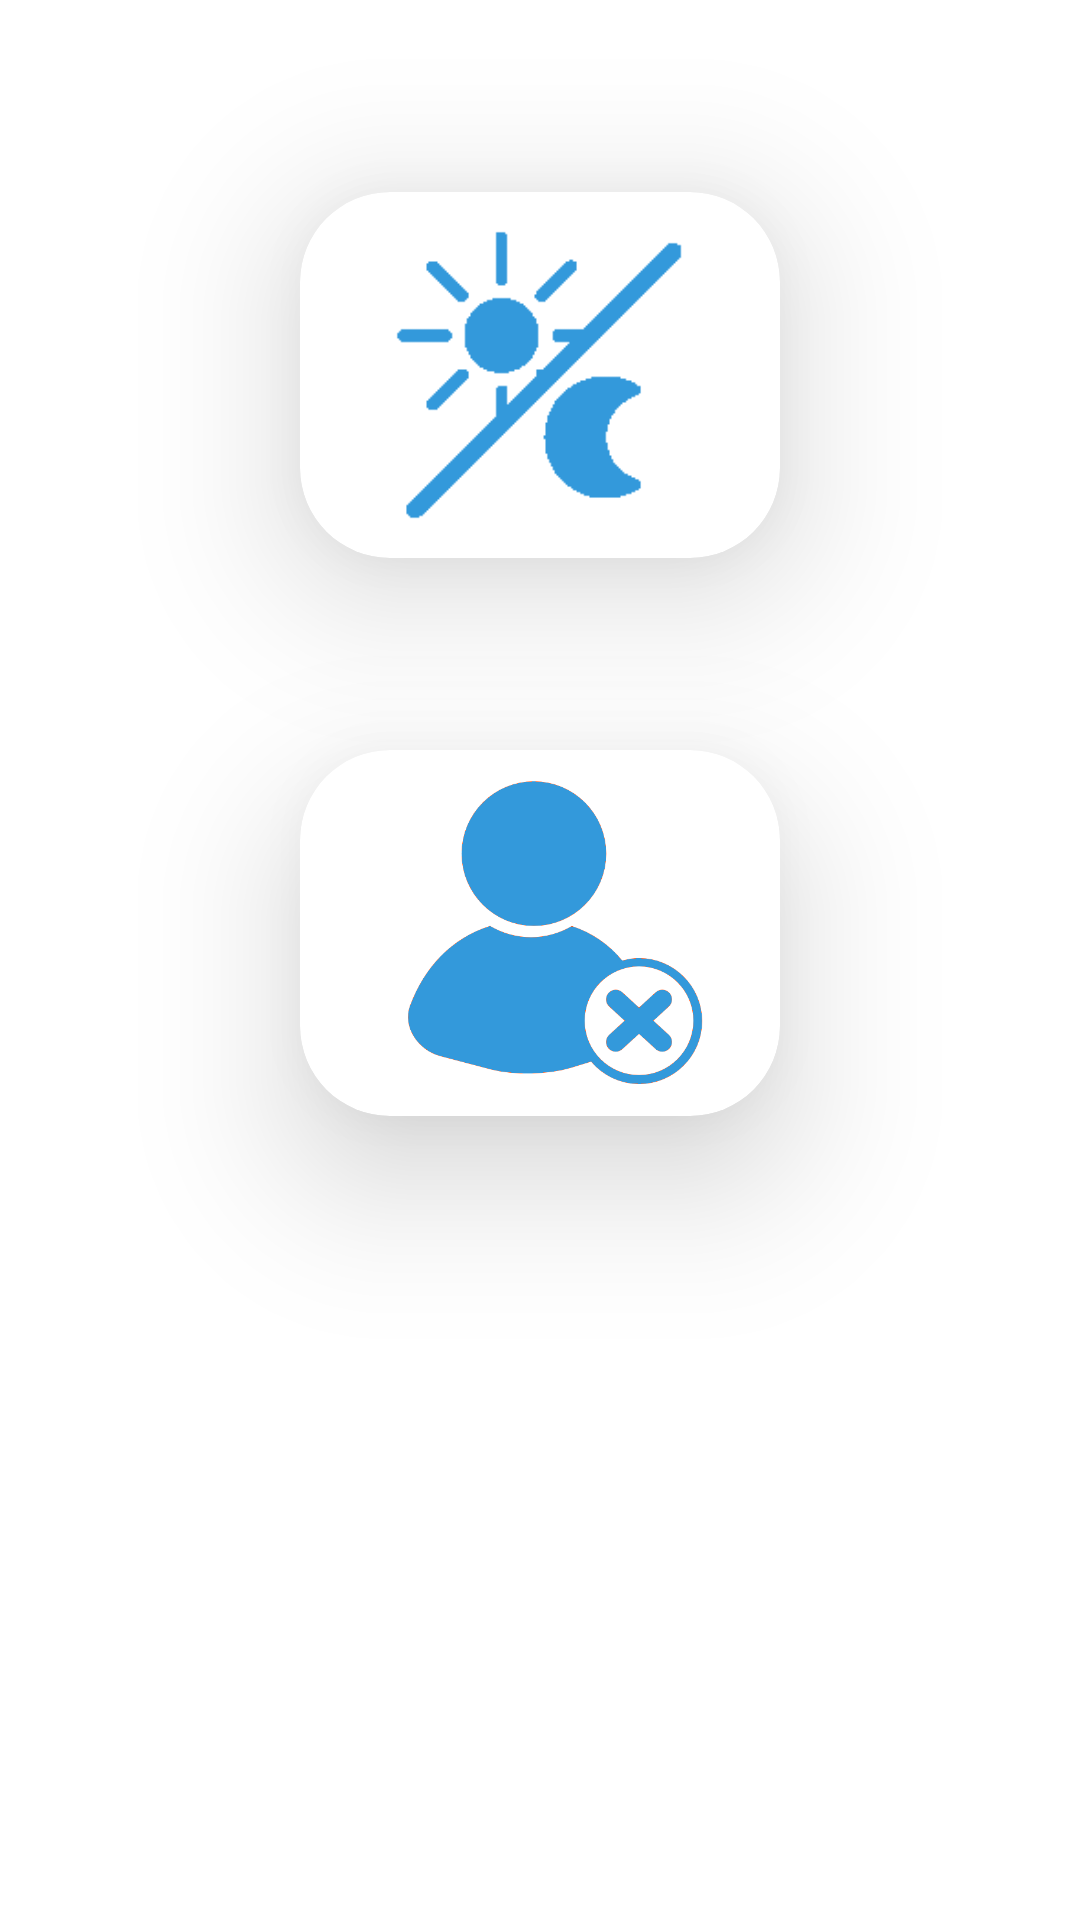

Layout XML and referenced resources for this Android screen:
<!-- AndroidManifest.xml: application theme AppTheme -->
<!-- res/layout/activity_parameters.xml -->
<?xml version="1.0" encoding="utf-8"?>
<androidx.constraintlayout.widget.ConstraintLayout xmlns:android="http://schemas.android.com/apk/res/android"
    xmlns:app="http://schemas.android.com/apk/res-auto"
    xmlns:tools="http://schemas.android.com/tools"
    android:layout_width="match_parent"
    android:layout_height="match_parent"
    tools:context=".parametersactivity.ParametersActivity">


    <androidx.cardview.widget.CardView
        android:id="@+id/cardView"
        android:layout_width="wrap_content"
        android:layout_height="wrap_content"
        android:layout_marginTop="64dp"
        android:background="#d3d3d3"
        app:cardCornerRadius="30dp"
        app:cardElevation="30dp"
        app:layout_constraintEnd_toEndOf="parent"
        app:layout_constraintStart_toStartOf="parent"
        app:layout_constraintTop_toTopOf="parent">

        <ImageView
            android:id="@+id/daynight"
            android:layout_width="160dp"
            android:layout_height="122dp"
            app:layout_constraintStart_toStartOf="parent"
            app:layout_constraintTop_toTopOf="parent"
            app:srcCompat="@drawable/daynight" />

    </androidx.cardview.widget.CardView>

    <androidx.cardview.widget.CardView
        android:id="@+id/cardView2"
        android:layout_width="wrap_content"
        android:layout_height="wrap_content"
        android:layout_marginTop="64dp"
        android:background="#d3d3d3"
        app:cardCornerRadius="30dp"
        app:cardElevation="30dp"
        app:layout_constraintEnd_toEndOf="parent"
        app:layout_constraintStart_toStartOf="parent"
        app:layout_constraintTop_toBottomOf="@id/cardView">

        <ImageView
            android:id="@+id/delete_account"
            android:layout_width="160dp"
            android:layout_height="122dp"
            app:layout_constraintStart_toStartOf="parent"
            app:layout_constraintTop_toTopOf="parent"
            app:srcCompat="@drawable/delete_user" />

    </androidx.cardview.widget.CardView>

</androidx.constraintlayout.widget.ConstraintLayout>
<!-- resources referenced by this layout -->
<resources>
  <!-- drawable daynight: png bitmap (drawable, 3102 bytes) -->
  <!-- drawable delete_user: png bitmap (drawable, 9854 bytes) -->
  <style name="AppTheme" parent="Theme.MaterialComponents.DayNight.NoActionBar">
          
          <item name="colorPrimary">@color/blue_dark</item>
          <item name="colorPrimaryDark">@color/colorPrimaryDark</item>
          <item name="colorAccent">@color/blue</item>
          <item name="colorOnBackground">@color/cardview_dark_background</item>
      </style>
  <color name="blue_dark">#005B9F</color>
  <color name="colorPrimaryDark">#3700B3</color>
  <color name="blue">#0288D1</color>
</resources>
